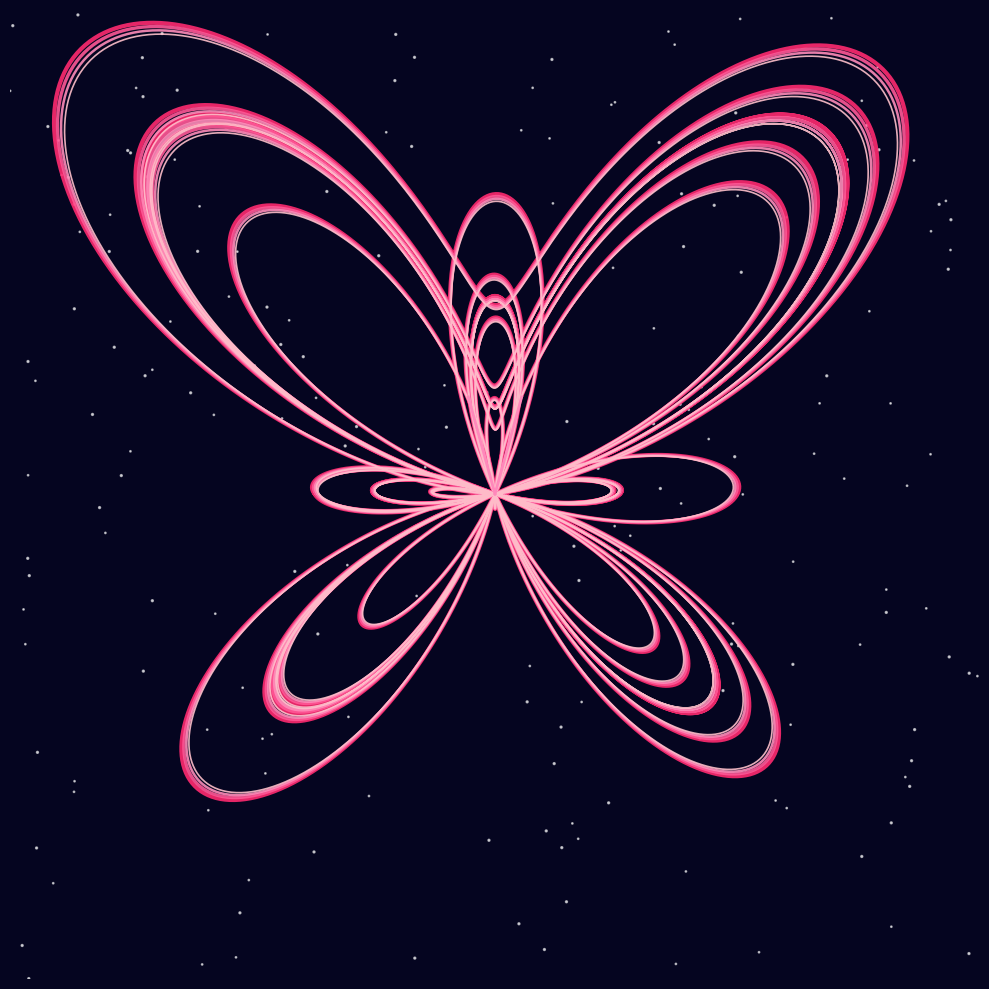

Source code (Python):
import numpy as np
import matplotlib.pyplot as plt
from matplotlib.animation import FuncAnimation

# 蝴蝶曲线
t = np.linspace(0, 12 * np.pi, 4000)
base_x = np.sin(t) * (np.exp(np.cos(t)) - 2 * np.cos(4 * t) - np.sin((2 * t - np.pi) / 12) ** 5)
base_y = np.cos(t) * (np.exp(np.cos(t)) - 2 * np.cos(4 * t) - np.sin((2 * t - np.pi) / 12) ** 5)

fig, ax = plt.subplots(figsize=(10, 10), facecolor='#050520')
ax.set_xlim(-4, 4)
ax.set_ylim(-4, 4)
ax.set_aspect('equal')
ax.axis('off')

# 星空背景
np.random.seed(1)
sx = np.random.uniform(-4, 4, 200)
sy = np.random.uniform(-4, 4, 200)
ax.scatter(sx, sy, color='white', s=np.random.randint(1,3,200), alpha=0.6)

# 多层发光线条
colors = ['#ff2a70','#ff5896','#ff8cb9','#ffc0cb']
lines = [ax.plot([], [], color=c, linewidth=3-i*0.6, alpha=0.9)[0] for i,c in enumerate(colors)]

# 触须
antenna1, = ax.plot([], [], color='#ff88bb', linewidth=2)
antenna2, = ax.plot([], [], color='#ff88bb', linewidth=2)

def update(frame):
    scale = 1 + 0.03 * np.sin(frame * 0.05)
    angle = frame * 0.008
    c, s = np.cos(angle), np.sin(angle)

    for i,line in enumerate(lines):
        sc = scale * (1 - i*0.008)
        xi = base_x * sc * c - base_y * sc * s
        yi = base_x * sc * s + base_y * sc * c
        line.set_data(xi, yi)

    antenna1.set_data([0, -0.22*scale], [0, 0.8*scale])
    antenna2.set_data([0, 0.22*scale], [0, 0.8*scale])
    return *lines, antenna1, antenna2

ani = FuncAnimation(fig, update, frames=200, interval=50, blit=True)
plt.tight_layout()
plt.show()
